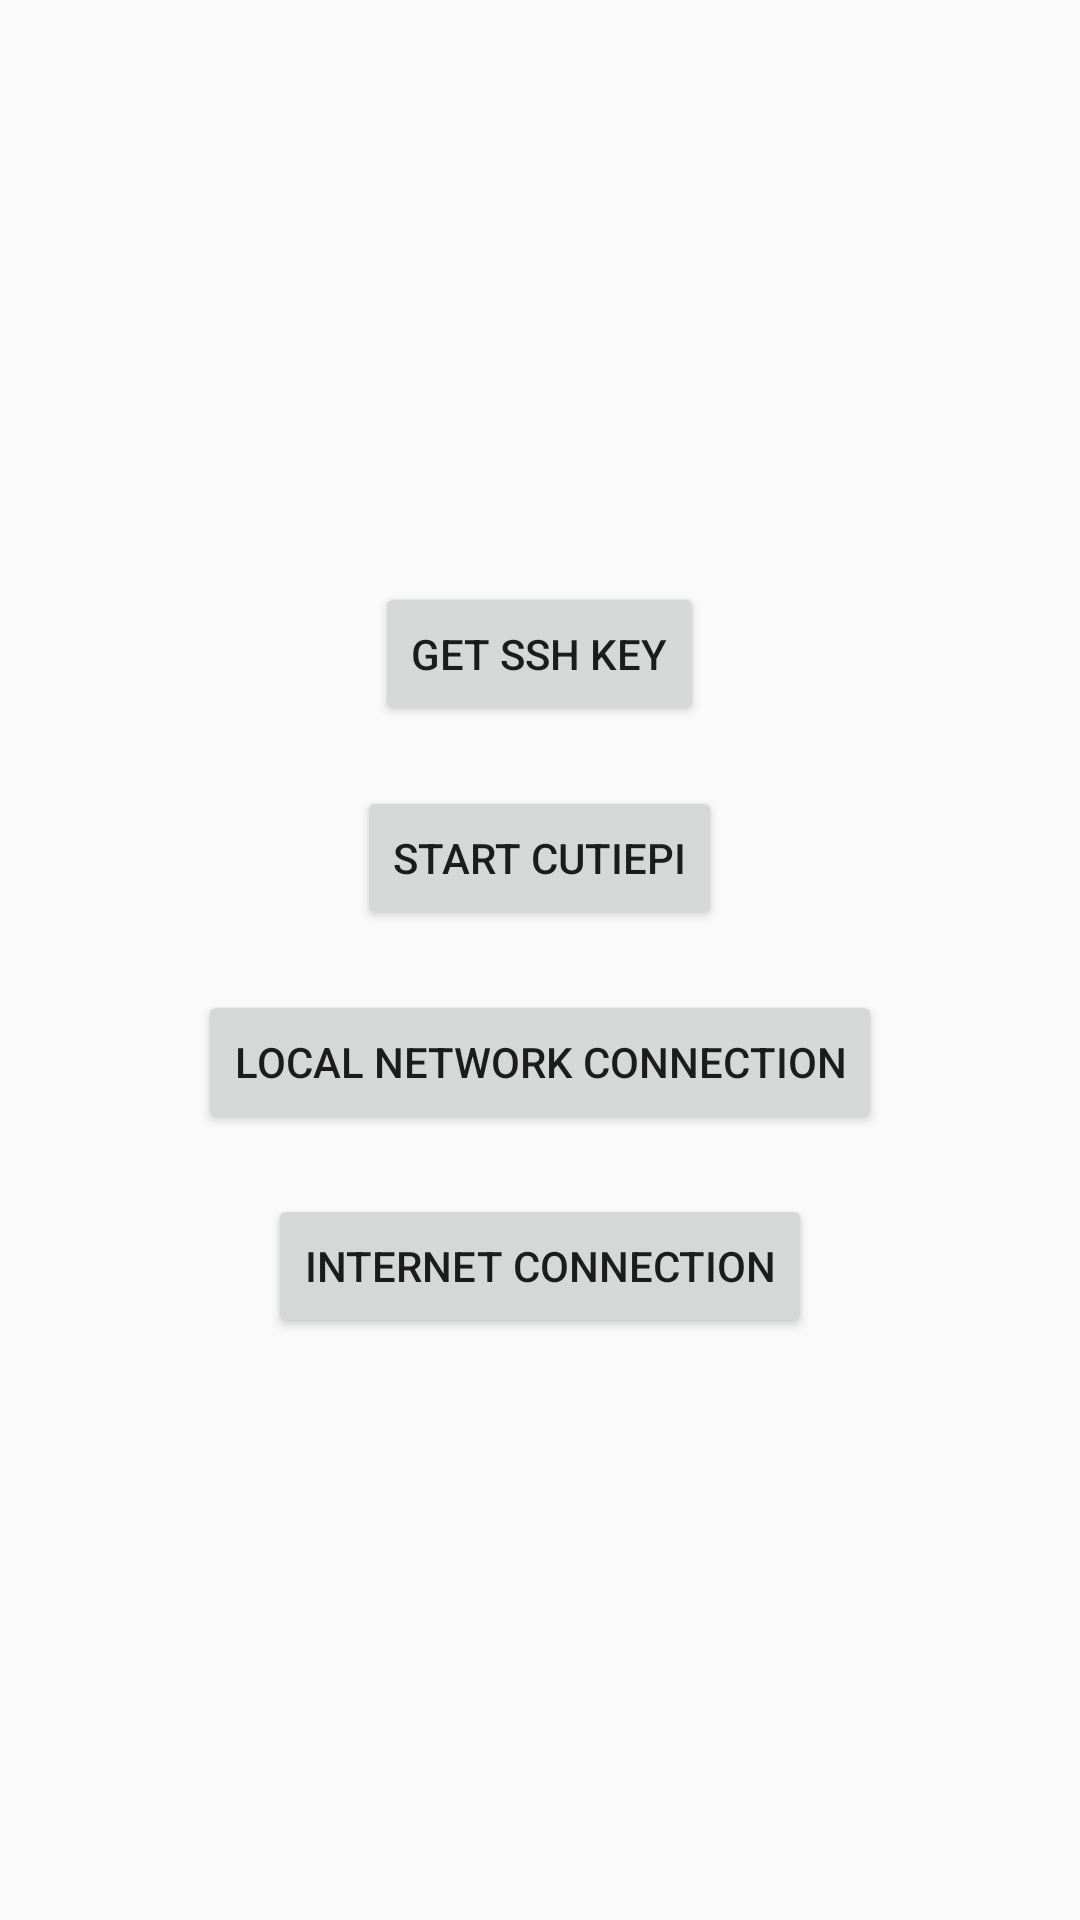

The Android layout XML behind this screen, and the referenced resources:
<!-- AndroidManifest.xml: application theme AppTheme -->
<!-- res/layout/activity_first.xml -->
<?xml version="1.0" encoding="utf-8"?>
<LinearLayout xmlns:android="http://schemas.android.com/apk/res/android"
    xmlns:tools="http://schemas.android.com/tools"
    android:layout_width="match_parent"
    android:layout_height="match_parent"
    android:orientation="vertical"
    android:gravity="center"
    tools:context=".FirstActivity">

    <Button
        android:layout_width="wrap_content"
        android:layout_height="wrap_content"
        android:layout_margin="10dp"
        android:onClick="getSshKey"
        android:text="@string/get_ssh_key" />


    <Button
        android:layout_width="wrap_content"
        android:layout_height="wrap_content"
        android:layout_margin="10dp"
        android:onClick="startCutiePi"
        android:text="@string/start_cutiepi" />


    <Button
        android:layout_width="wrap_content"
        android:layout_height="wrap_content"
        android:layout_margin="10dp"
        android:onClick="startLocalNetworkActivity"
        android:text="@string/local_network_connection" />

    <Button
        android:layout_width="wrap_content"
        android:layout_height="wrap_content"
        android:layout_margin="10dp"
        android:onClick="startInternetActivity"
        android:text="@string/internet_connection" />

</LinearLayout>
<!-- resources referenced by this layout -->
<resources>
  <string name="get_ssh_key">Get Ssh key</string>
  <string name="internet_connection">Internet Connection</string>
  <string name="local_network_connection">Local Network Connection</string>
  <string name="start_cutiepi">Start CutiePi</string>
  <style name="AppTheme" parent="Theme.AppCompat.Light.NoActionBar">
          
          <item name="colorPrimary">@color/colorPrimary</item>
          <item name="colorPrimaryDark">@color/colorPrimaryDark</item>
          <item name="colorAccent">@color/colorAccent</item>
          <item name="android:windowFullscreen">true</item>
      </style>
  <!-- not gathered from this repository: default colours our renderer supplied (Android Studio template values) -->
  <color name="colorPrimary">#FF6200EE</color>
  <color name="colorPrimaryDark">#FF3700B3</color>
  <color name="colorAccent">#FF03DAC5</color>
</resources>
